Labelled photos from "MTARSI 2.v2i.folder", an image-classification folder in syedsami424/Image_Processing. The possible labels are: A-10 Thunderbolt, airliner, B-1 Lancer, B-2 Spirit, B-52 Stratofortress, B-57 Canberra, business jet, C-130 Hercules, C-135 Stratolifter, C-17 Globemaster, C-5 Galaxy, E-2 Hawkeye, E-3 Sentry, EA-6B Prowler, F-15 Eagle, F-16 Falcon, F-18 Hornet, F-22 Raptor, F 35 JSF, F-4 Phantom, King Air, P-3 Orion, RC-135 Rivet Joint, small planes, Tu-160 Tupolev White Swan, UTA Fokker 50 utility transport.

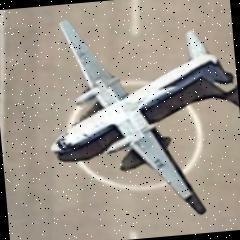
Label: UTA Fokker 50 utility transport

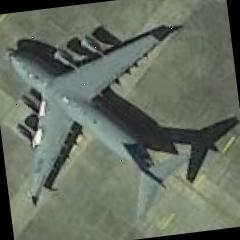
Label: C-17 Globemaster

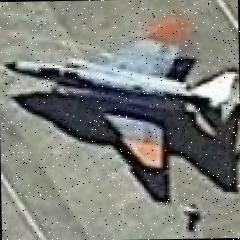
Label: F-4 Phantom

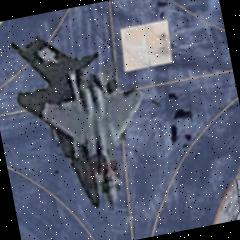
Label: F-15 Eagle

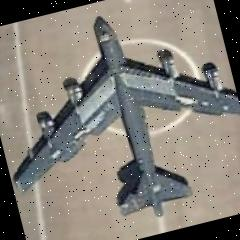
Label: B-52 Stratofortress

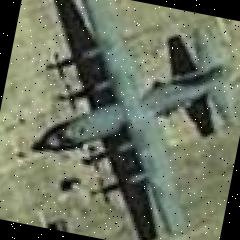
Label: C-130 Hercules
